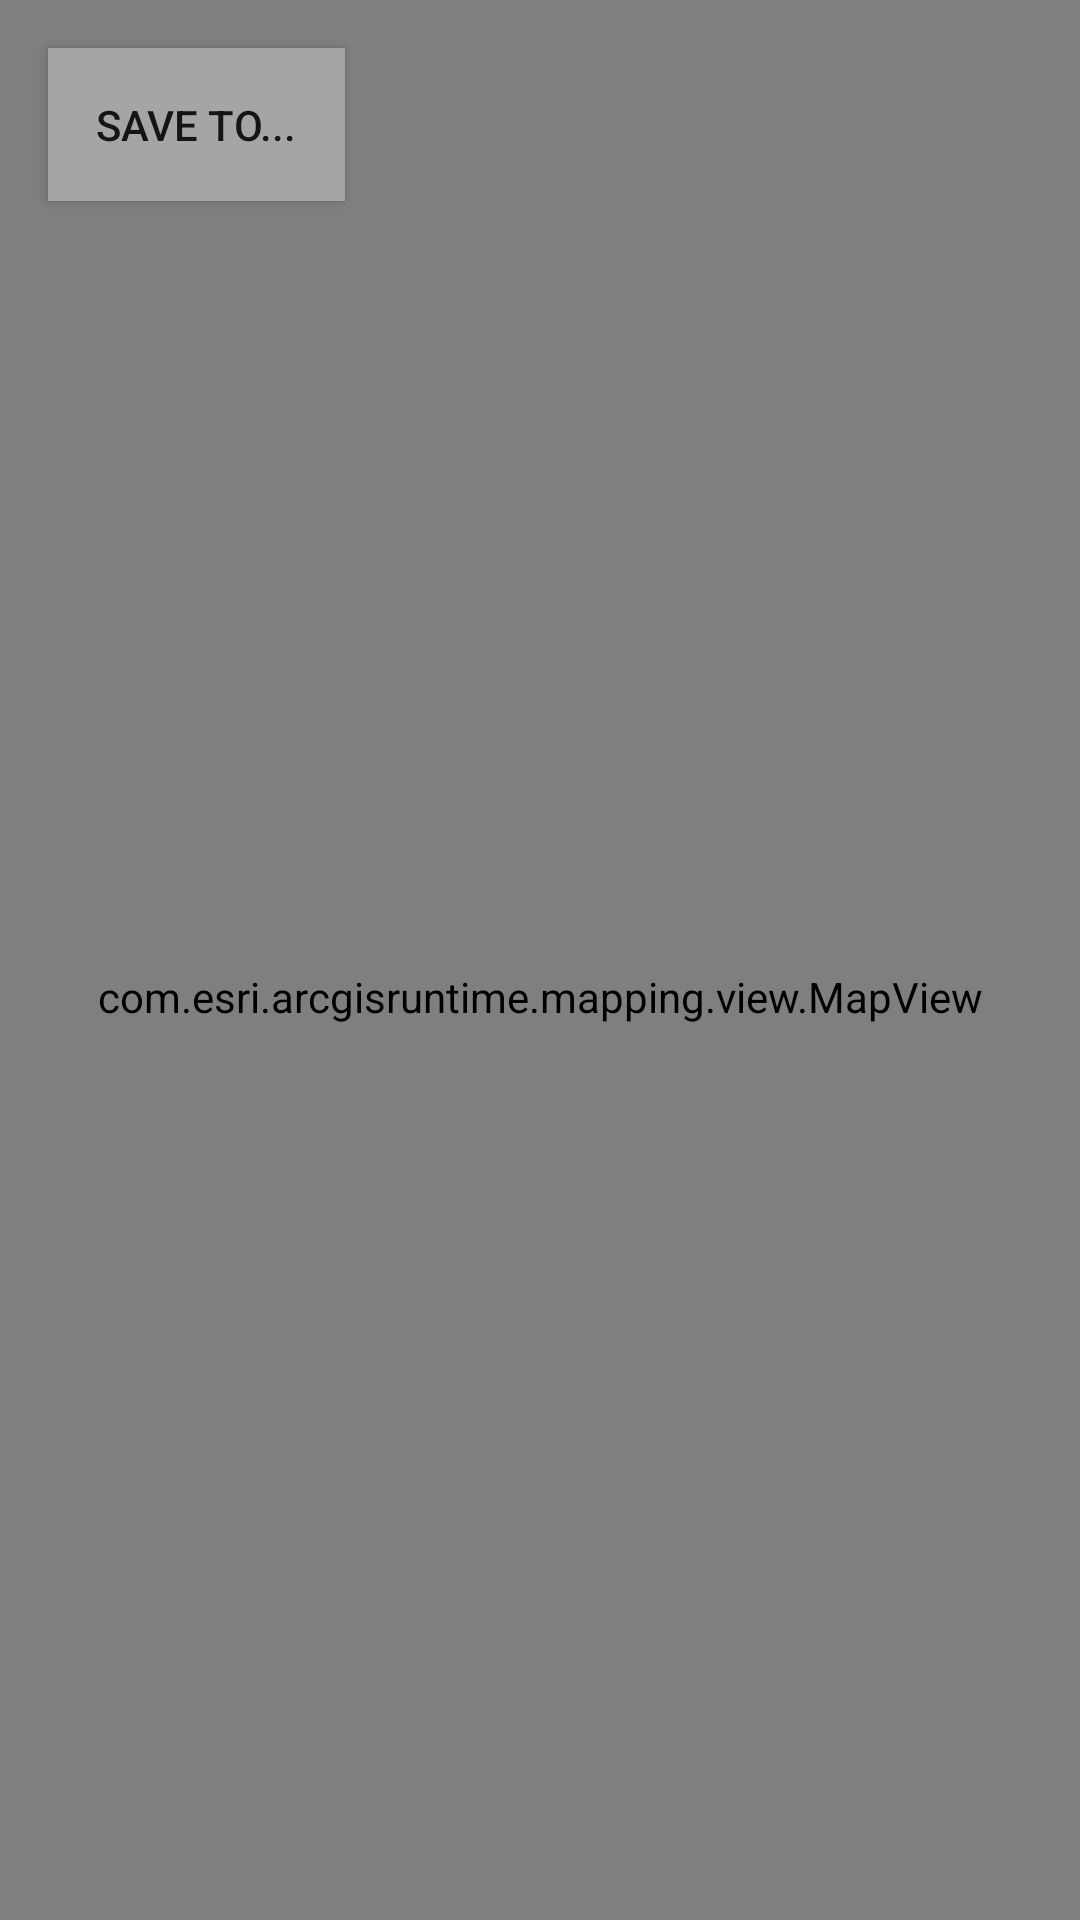

Layout XML and referenced resources for this Android screen:
<!-- AndroidManifest.xml: application theme Theme.Fusion -->
<!-- res/layout/fragment_route.xml -->
<?xml version="1.0" encoding="utf-8"?>
<layout xmlns:android="http://schemas.android.com/apk/res/android"
    xmlns:tools="http://schemas.android.com/tools"
    xmlns:app="http://schemas.android.com/apk/res-auto">

    <data>
        <variable
            name="model"
            type="com.androidspace.fusion.ui.route.RouteViewModel" />
    </data>

<androidx.constraintlayout.widget.ConstraintLayout
    android:layout_width="match_parent"
    android:layout_height="match_parent"
    tools:context=".ui.navigation.NavigationFragment">

    <androidx.appcompat.widget.AppCompatButton
        android:background="@color/gray_white"
        android:text="Save to..."
        android:onClick="@{model::saveTo}"
        android:padding="@dimen/medium"
        android:layout_margin="@dimen/medium"
        app:layout_constraintLeft_toLeftOf="parent"
        app:layout_constraintTop_toTopOf="parent"
        android:layout_width="wrap_content"
        android:layout_height="wrap_content"/>

    <com.esri.arcgisruntime.mapping.view.MapView
        android:id="@+id/mapView"
        android:layout_marginBottom="-25dp"
        app:layout_constraintTop_toTopOf="parent"
        app:layout_constraintBottom_toBottomOf="parent"
        app:layout_constraintStart_toStartOf="parent"
        app:layout_constraintEnd_toEndOf="parent"
        android:layout_width="0dp"
        android:layout_height="0dp"/>

    <ProgressBar
        android:id="@+id/prBar"
        android:visibility="gone"
        app:layout_constraintTop_toTopOf="parent"
        app:layout_constraintBottom_toBottomOf="parent"
        app:layout_constraintLeft_toLeftOf="parent"
        app:layout_constraintRight_toRightOf="parent"
        android:layout_width="wrap_content"
        android:layout_height="wrap_content"
        android:indeterminateTint="@color/blue"
        android:layout_centerHorizontal="true"/>

</androidx.constraintlayout.widget.ConstraintLayout>

</layout>
<!-- resources referenced by this layout -->
<resources>
  <color name="blue">#0094FF</color>
  <color name="gray_white">#A5A5A5</color>
  <dimen name="medium">16dp</dimen>
  <style name="Theme.Fusion" parent="Theme.MaterialComponents.DayNight.DarkActionBar">
          <item name="colorPrimary">@color/colorPrimary</item>
          <item name="colorPrimaryVariant">@color/colorPrimaryDark</item>
          <item name="colorOnPrimary">@color/white</item>
          <item name="colorSecondary">@color/colorSecondary</item>
          <item name="colorSecondaryVariant">@color/colorSecondary</item>
          <item name="colorOnSecondary">@color/black</item>
          <item name="android:statusBarColor" tools:targetApi="l">@android:color/transparent</item>
          <item name="android:editTextColor">@color/white</item>
          <item name="searchViewStyle">@style/SearchViewTheme</item>
      </style>
  <color name="colorPrimary">#FF000000</color>
  <color name="colorPrimaryDark">#FF000000</color>
  <color name="white">#FFFFFFFF</color>
  <color name="colorSecondary">@color/white</color>
  <color name="black">#FF000000</color>
  <style name="SearchViewTheme" parent="Widget.AppCompat.SearchView">
          <item name="editTextColor">@color/white</item>
          <item name="fontFamily">@font/inter_normal</item>
      </style>
</resources>
